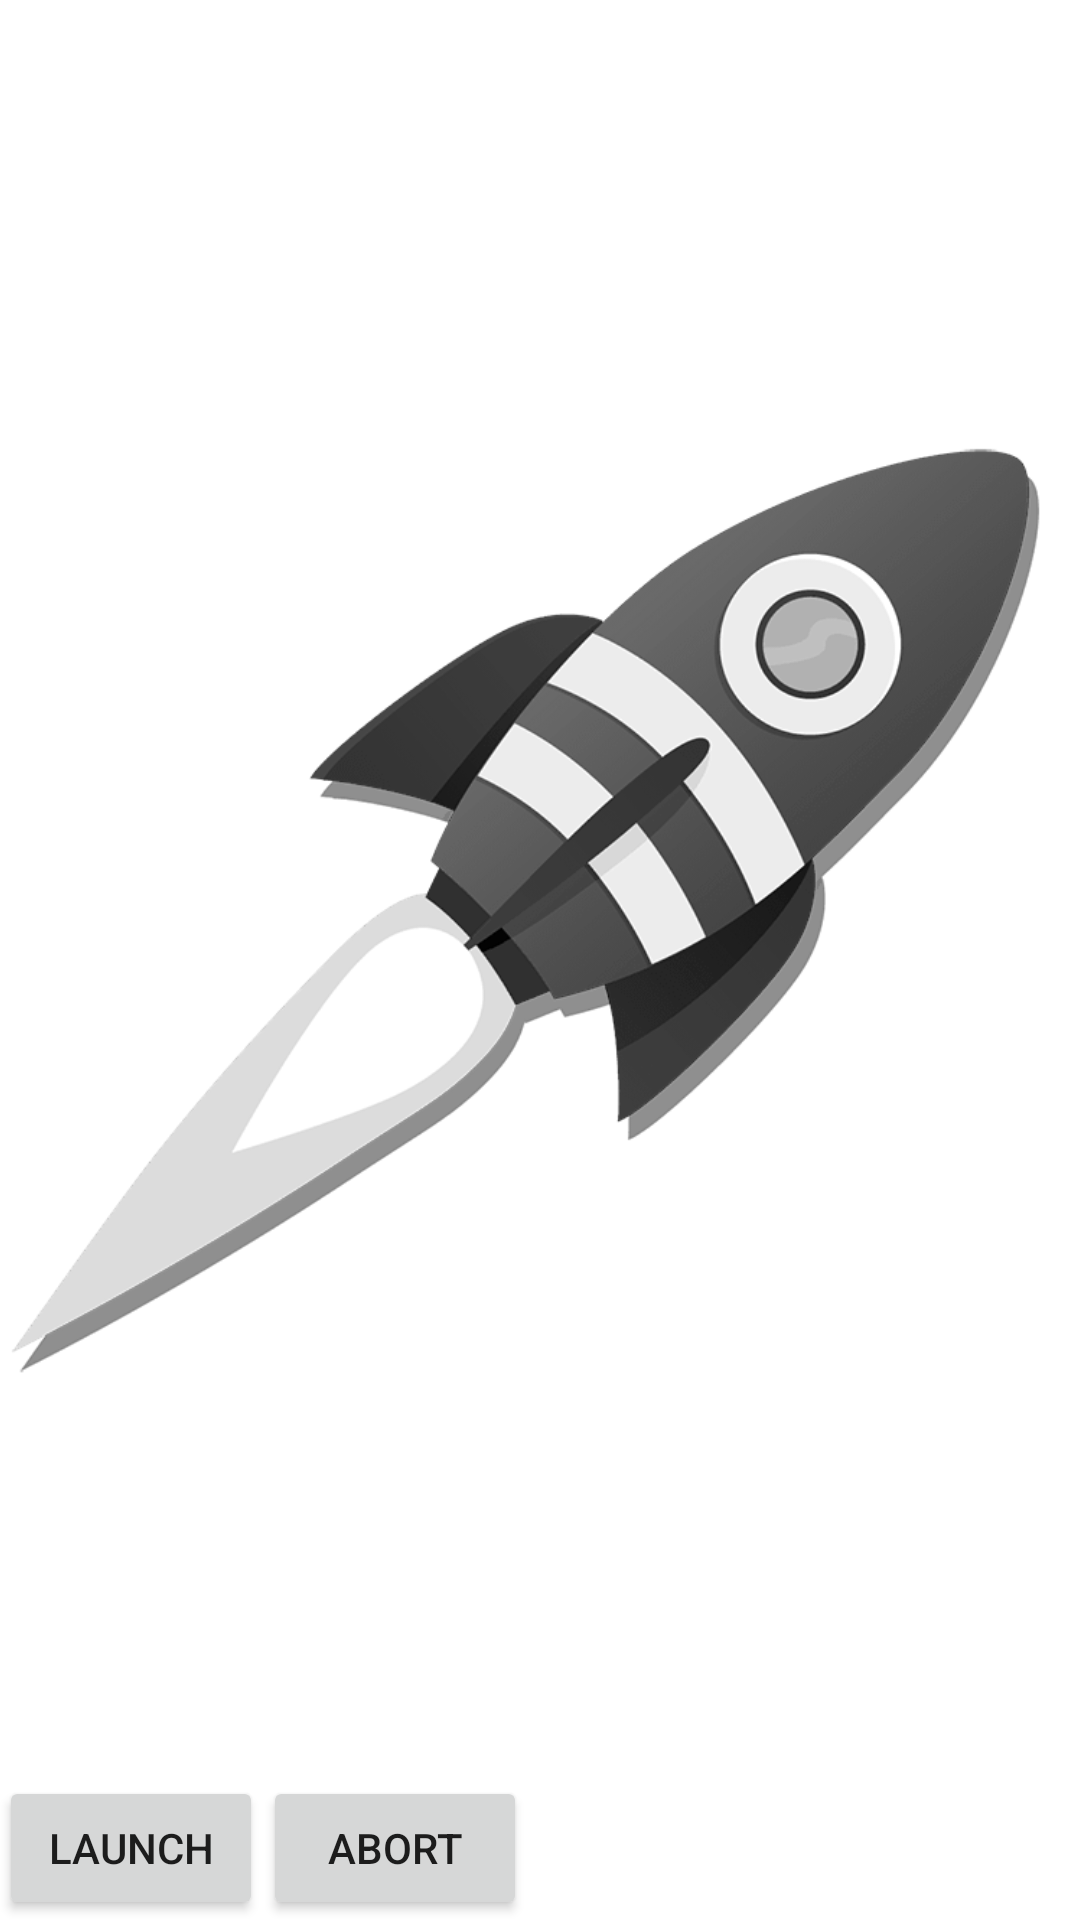

Produce the Android XML layout that renders to this screen, including the resource entries it uses.
<!-- AndroidManifest.xml: application theme AppTheme -->
<!-- res/layout/luncher_main.xml -->
<RelativeLayout xmlns:android="http://schemas.android.com/apk/res/android"
    xmlns:tools="http://schemas.android.com/tools"
    android:layout_width="match_parent"
    android:layout_height="match_parent"
    android:paddingBottom="@dimen/activity_vertical_margin"
    android:paddingLeft="@dimen/activity_horizontal_margin"
    android:paddingRight="@dimen/activity_horizontal_margin"
    android:paddingTop="@dimen/activity_vertical_margin"
    tools:context="us.kristjansson.rocket.rocketluncher.FxLauncher" >

    <Button
        android:id="@+id/btLaunch"
        android:layout_width="wrap_content"
        android:layout_height="wrap_content"
        android:layout_alignParentBottom="true"
        android:layout_alignParentLeft="true"
        android:text="Launch" />

    <Button
        android:id="@+id/btAbort"
        android:layout_width="wrap_content"
        android:layout_height="wrap_content"
        android:layout_alignParentBottom="true"
        android:layout_toRightOf="@+id/btLaunch"
        android:text="Abort" />

    <ImageView
        android:id="@+id/imRocket"
        android:layout_width="wrap_content"
        android:layout_height="wrap_content"
        android:layout_above="@id/btLaunch"
        android:layout_alignParentLeft="true"
        android:layout_alignParentTop="true"
        android:layout_marginTop="18dp"
        android:src="@drawable/rocket_wait" />
    

</RelativeLayout>
<!-- resources referenced by this layout -->
<resources>
  <!-- drawable rocket_wait: png bitmap (drawable-hdpi, 61531 bytes) -->
</resources>
